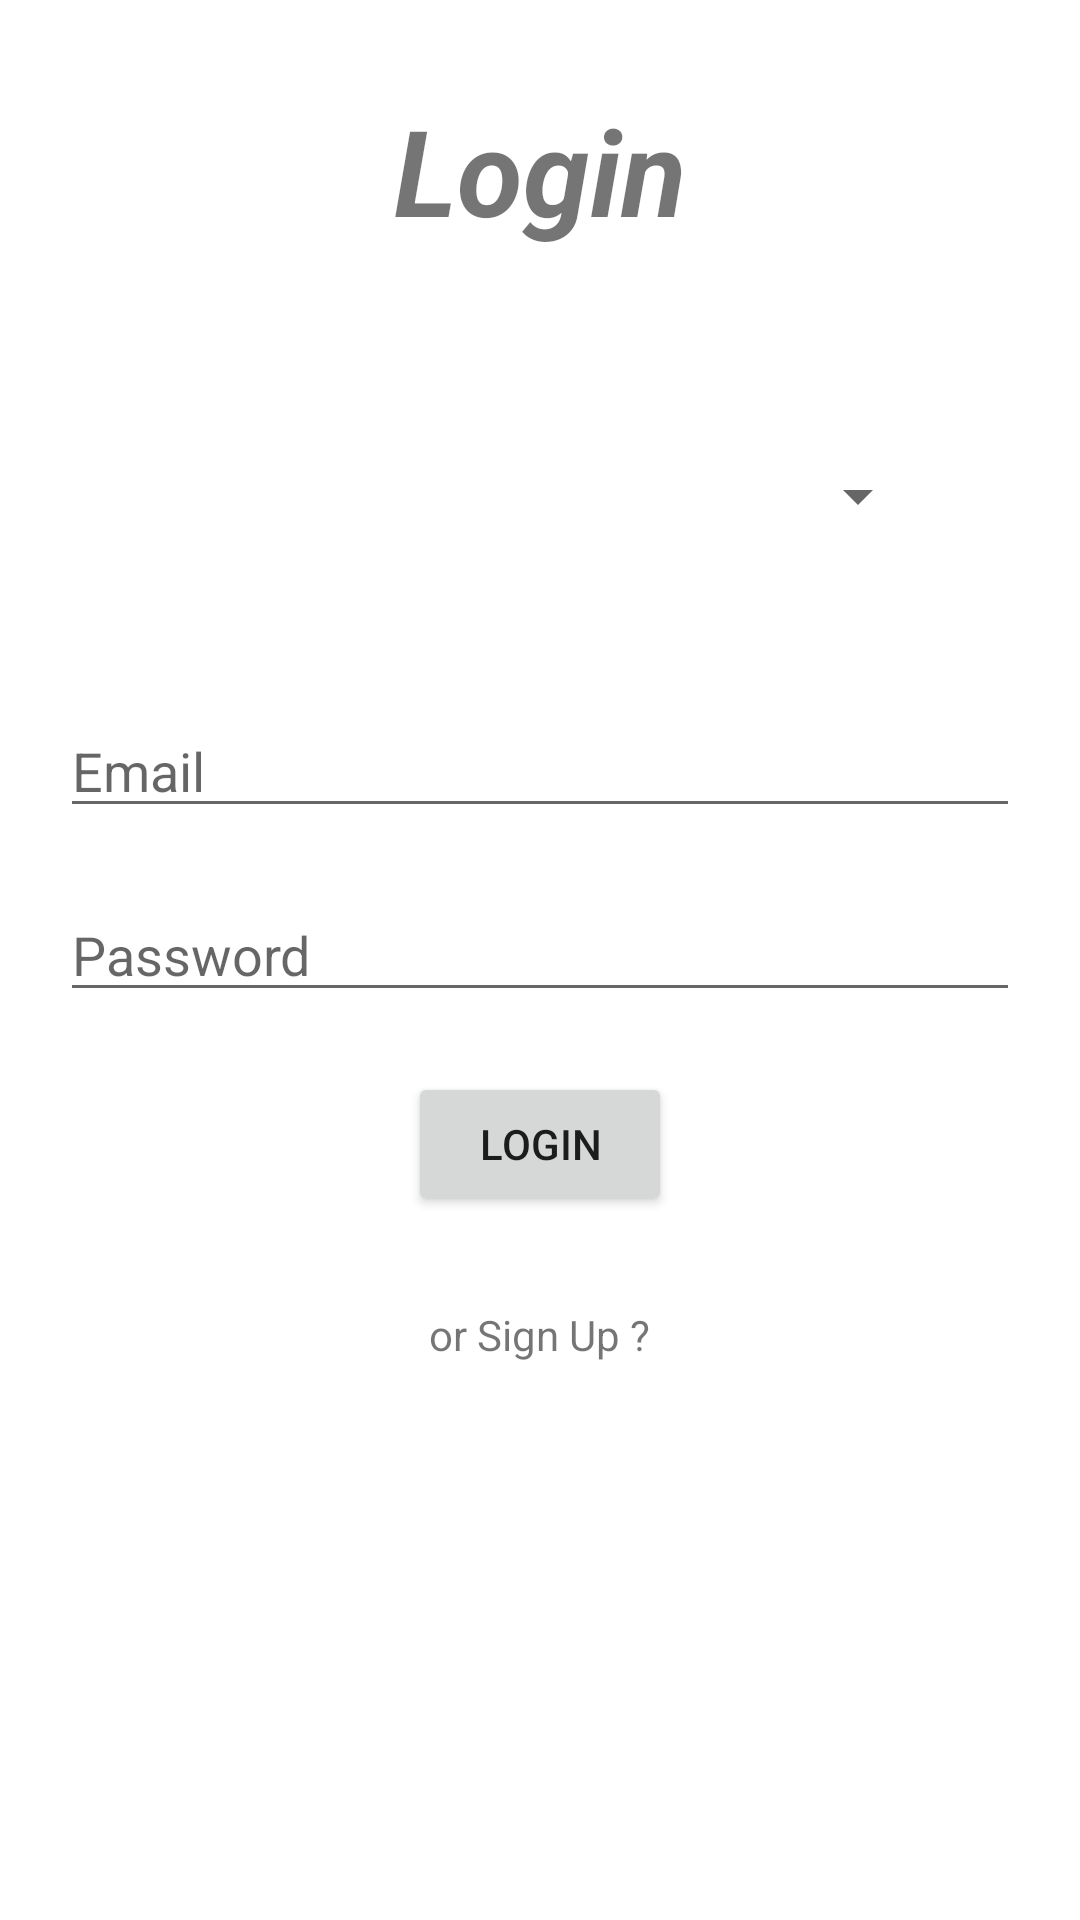

Reconstruct the res/layout file that produces this screen, plus the resources it refers to.
<!-- AndroidManifest.xml: application theme Theme.TheComplaintBox -->
<!-- res/layout/activity_login.xml -->
<?xml version="1.0" encoding="utf-8"?>
<RelativeLayout xmlns:android="http://schemas.android.com/apk/res/android"
    xmlns:app="http://schemas.android.com/apk/res-auto"
    xmlns:tools="http://schemas.android.com/tools"
    android:layout_width="match_parent"
    android:layout_height="match_parent"
    tools:context=".LoginActivity">

    <TextView
        android:id="@+id/textView"
        android:layout_width="match_parent"
        android:layout_height="wrap_content"
        android:layout_alignParentStart="true"
        android:layout_alignParentEnd="true"
        android:layout_centerVertical="false"
        android:layout_marginTop="30dp"
        android:gravity="center"
        android:text="@string/login"
        android:textAllCaps="false"
        android:textSize="40sp"
        android:textStyle="bold|italic" />

    <Spinner
        android:id="@+id/lspinner"
        android:layout_width="match_parent"
        android:layout_height="wrap_content"
        android:layout_below="@+id/textView"
        android:layout_marginStart="50dp"
        android:layout_marginTop="70dp"
        android:layout_marginEnd="50dp"
        android:gravity="center"
        android:textAlignment="center" />

    <TextView
        android:id="@+id/textView2"
        android:layout_width="wrap_content"
        android:layout_height="wrap_content"
        android:layout_below="@id/linearlayout"
        android:layout_centerInParent="false"
        android:layout_centerHorizontal="true"
        android:layout_centerVertical="false"
        android:layout_marginTop="30dp"
        android:text="or Sign Up ?" />

    <LinearLayout
        android:id="@+id/linearlayout"
        android:layout_width="match_parent"
        android:layout_height="wrap_content"
        android:layout_centerInParent="true"
        android:layout_marginLeft="20dp"
        android:layout_marginRight="20dp"
        android:orientation="vertical">


        <EditText
            android:id="@+id/lEmail"
            android:layout_width="match_parent"
            android:layout_height="wrap_content"
            android:layout_marginBottom="20dp"
            android:ems="10"
            android:hint="Email"
            android:inputType="textPersonName" />

        <EditText
            android:id="@+id/lPassword"
            android:layout_width="match_parent"
            android:layout_height="wrap_content"
            android:layout_marginBottom="20dp"
            android:ems="10"
            android:hint="Password"
            android:inputType="textPassword" />

        <Button
            android:id="@+id/lLogin"
            android:layout_width="wrap_content"
            android:layout_height="wrap_content"
            android:layout_gravity="center_horizontal"
            android:text="Login" />

    </LinearLayout>

</RelativeLayout>
<!-- resources referenced by this layout -->
<resources>
  <string name="login">Login</string>
  <style name="Theme.TheComplaintBox" parent="Theme.MaterialComponents.DayNight.DarkActionBar">
          
          <item name="colorPrimary">@color/purple_500</item>
          <item name="colorPrimaryVariant">@color/purple_700</item>
          <item name="colorOnPrimary">@color/white</item>
          
          <item name="colorSecondary">@color/teal_200</item>
          <item name="colorSecondaryVariant">@color/teal_700</item>
          <item name="colorOnSecondary">@color/black</item>
          
          <item name="android:statusBarColor" tools:targetApi="l">?attr/colorPrimaryVariant</item>
          
      </style>
  <!-- not gathered from this repository: default colours our renderer supplied (Android Studio template values) -->
  <color name="purple_500">#FF6200EE</color>
  <color name="purple_700">#FF3700B3</color>
  <color name="teal_200">#FF03DAC5</color>
  <color name="teal_700">#FF018786</color>
  <color name="black">#FF000000</color>
  <color name="white">#FFFFFFFF</color>
</resources>
